Labelled photos from "plantvillage", an image-classification folder in litchi1058-web/RAG. The possible labels are: apple brown spot, apple normal, apple black spot.

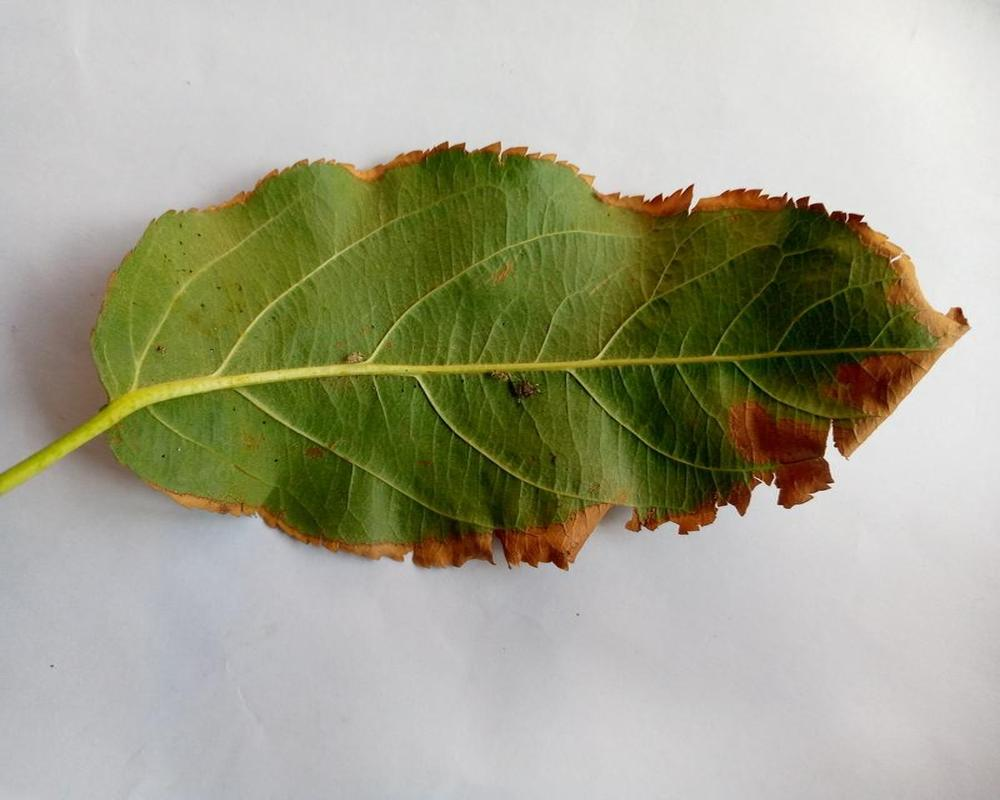
Label: apple brown spot

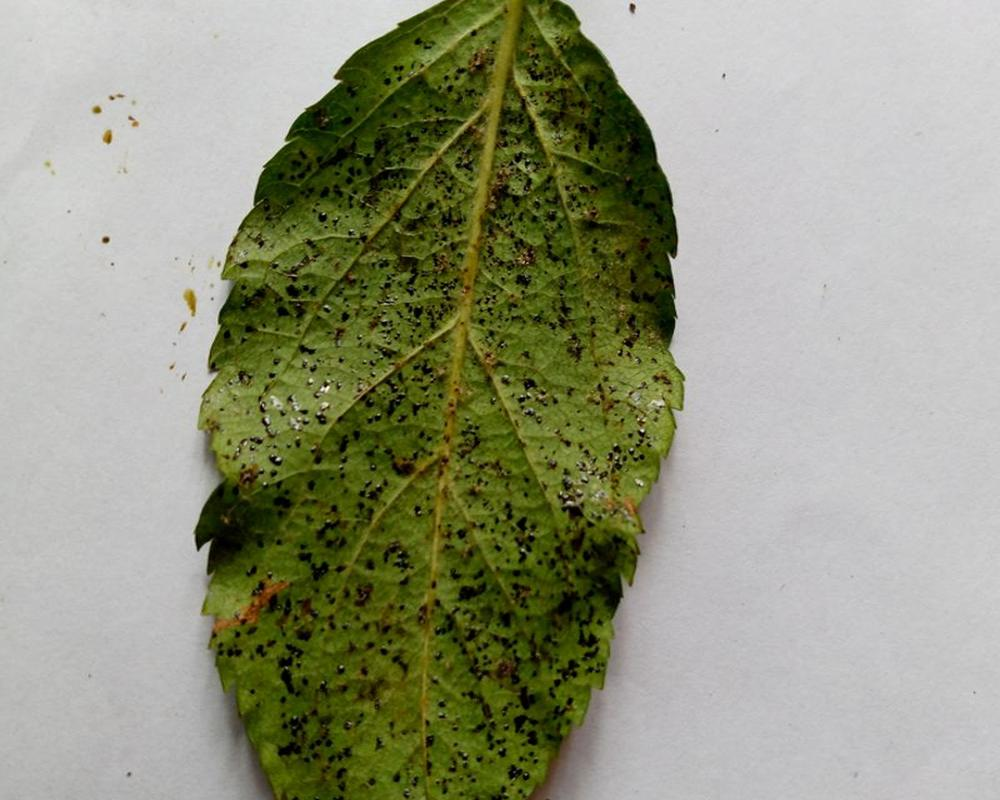
Label: apple black spot

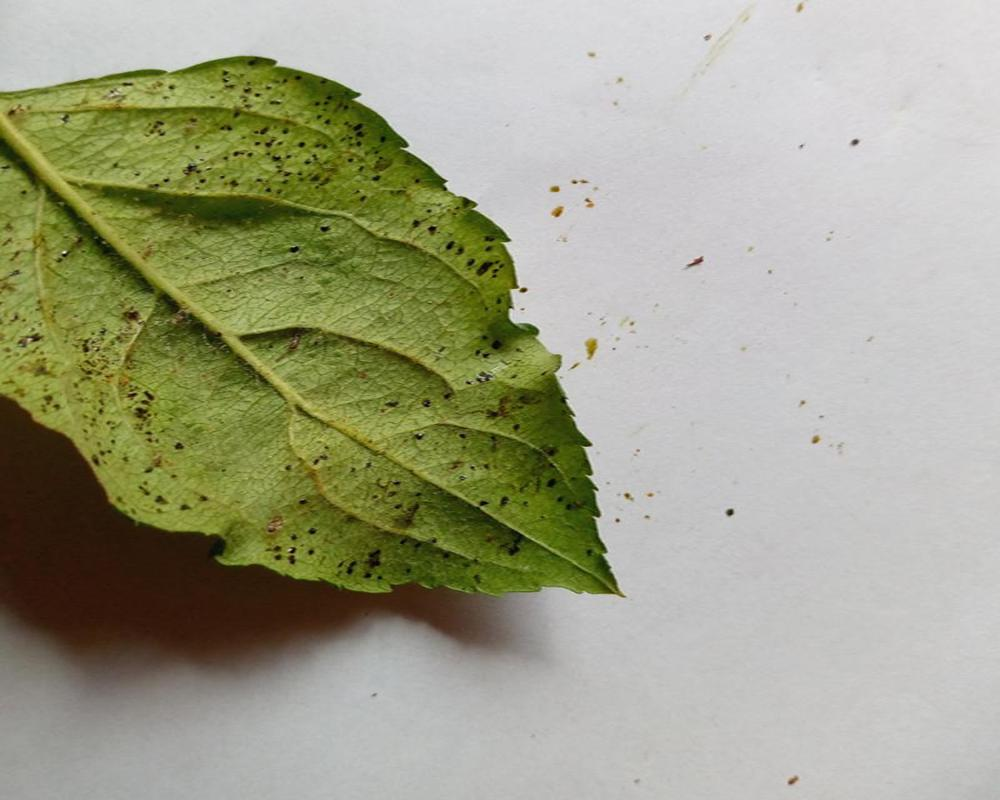
Label: apple black spot

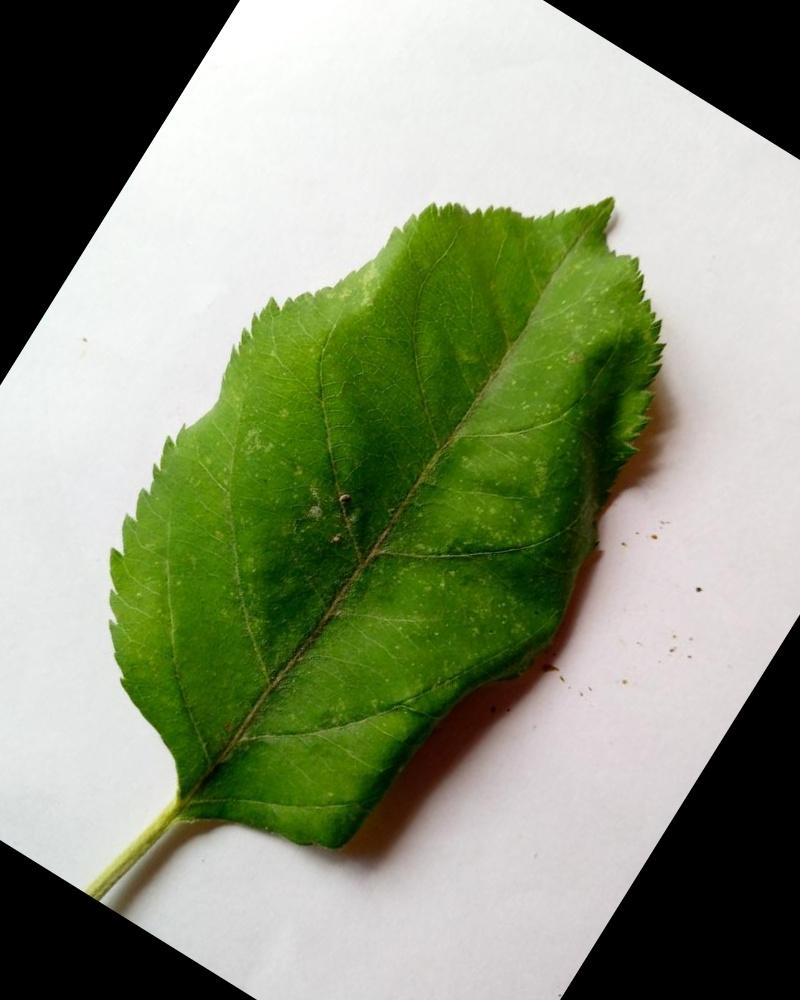
Label: apple normal

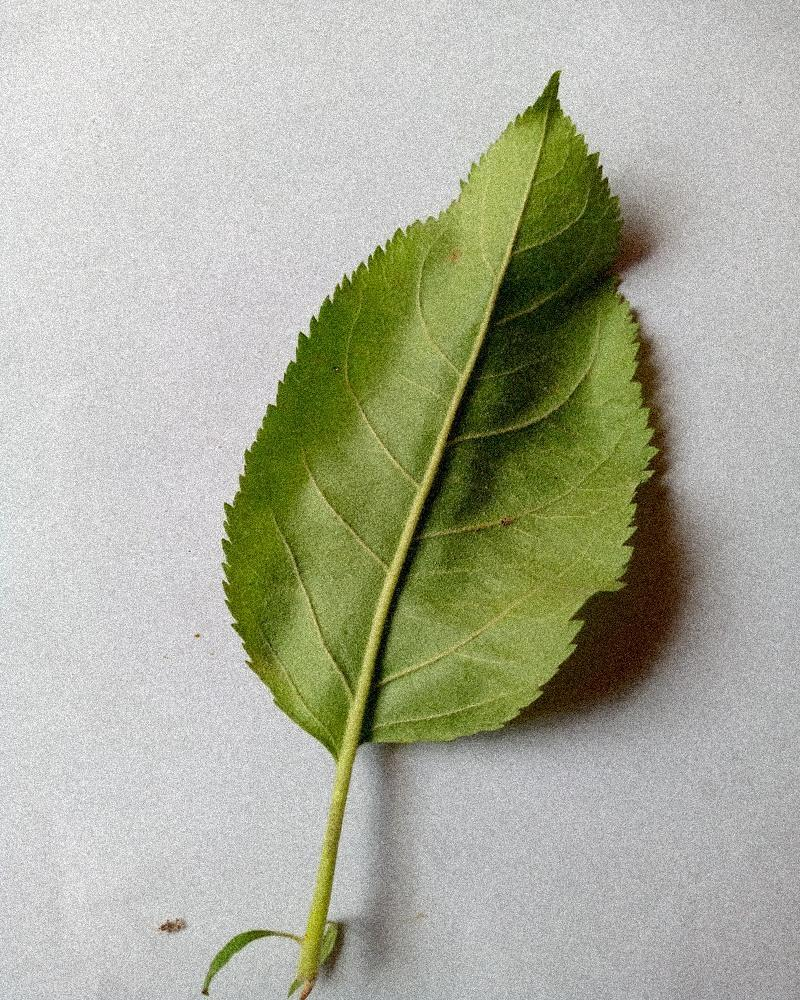
Label: apple normal

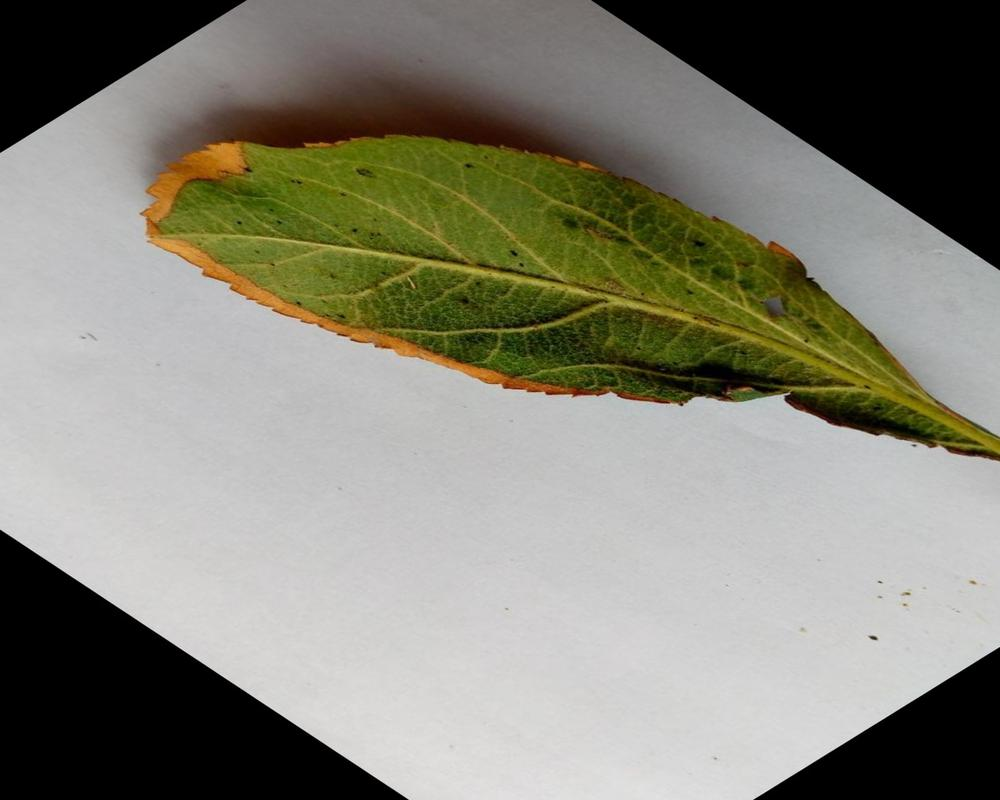
Label: apple brown spot
